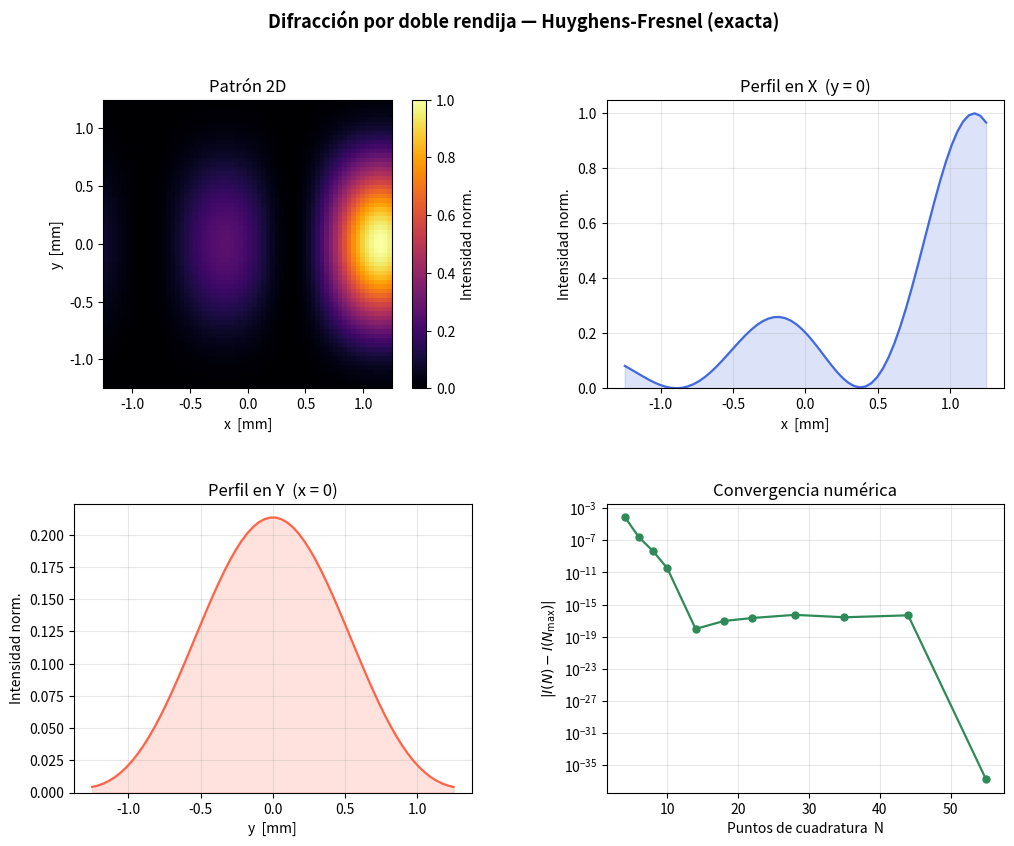
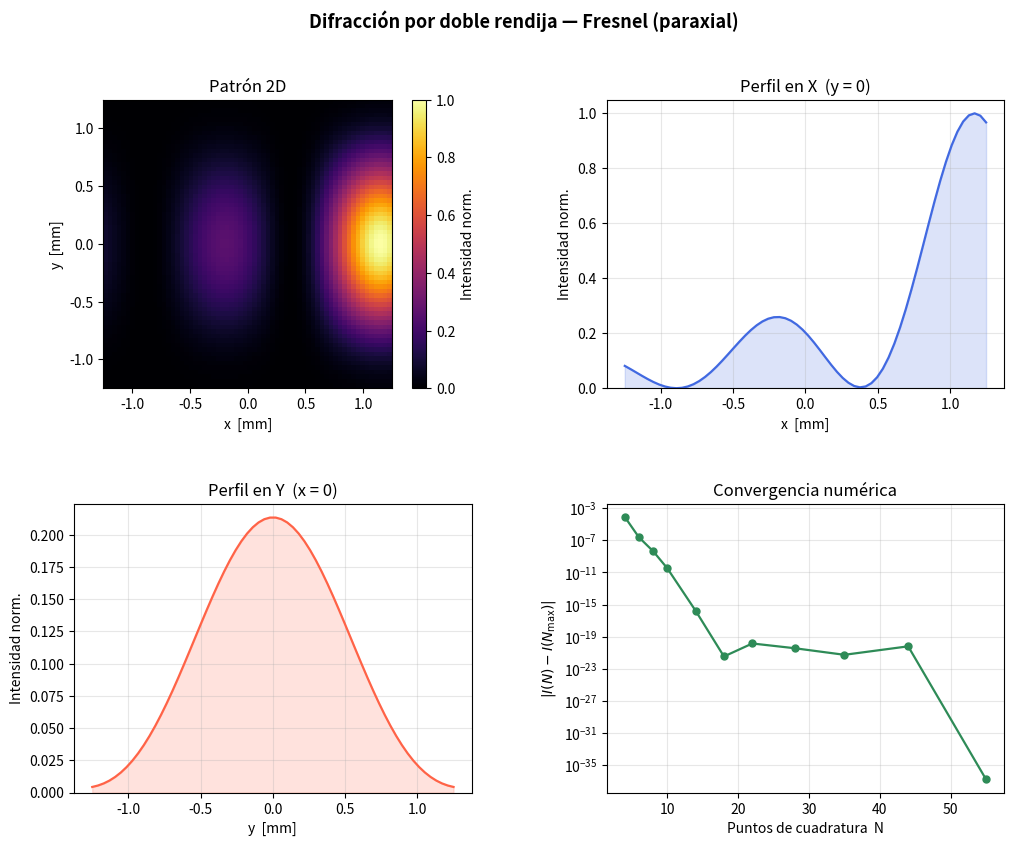
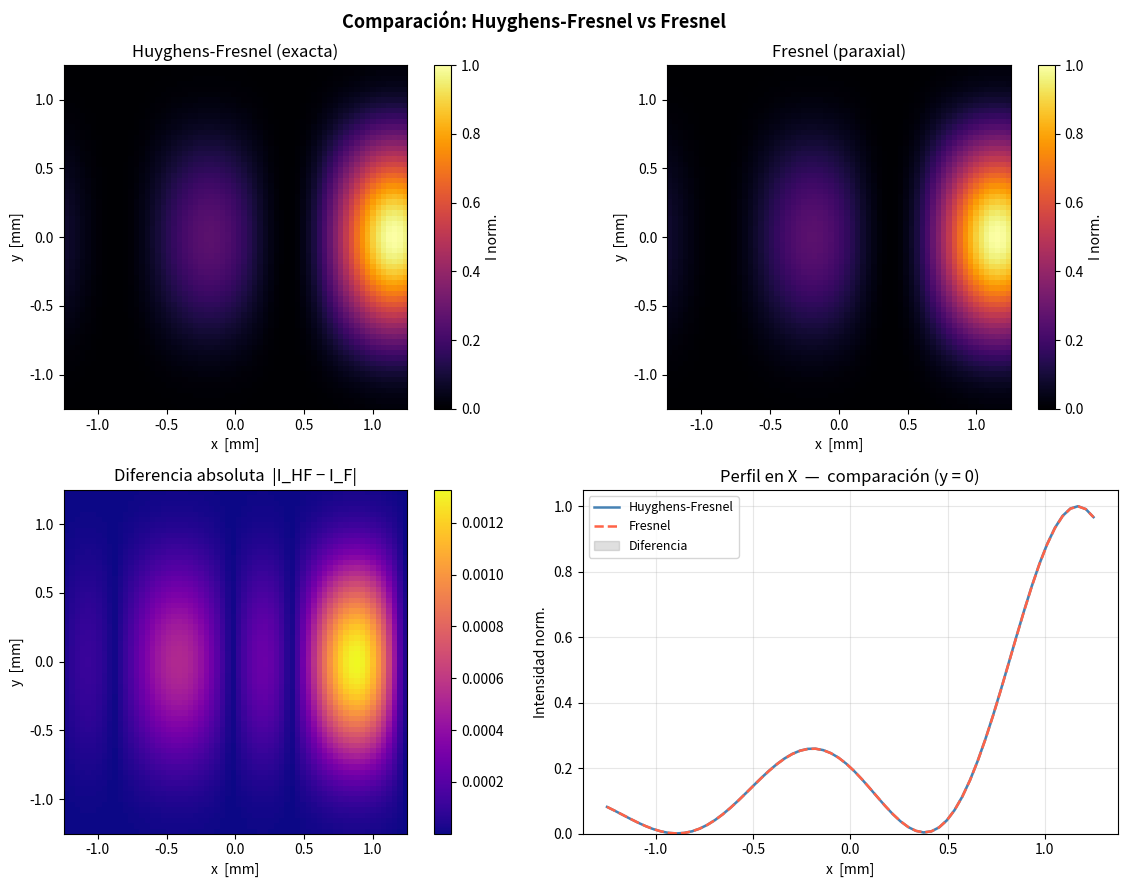

Write the Python code that produced these figures, in order.
"""
Simulador de difracción por doble rendija
==========================================
Compara la integral de Huyghens-Fresnel (exacta) con la integral de Fresnel
(aproximación paraxial) para dos rendijas rectangulares.

Geometría
---------
  Rendija 1 : centrada en (0, 0, n),   dimensiones p × q  [m]
  Rendija 2 : centrada en (a, b, n+c), dimensiones p2 × q2 [m]
  Plano de observación : z = z0

Método de integración
---------------------
  Cuadratura de Gauss-Legendre (numpy.polynomial.legendre.leggauss).
  Para integrales sobre dominios finitos con integrando analítico y
  moderadamente oscilatorio, GL converge exponencialmente con el número
  de puntos N_quad, siendo la opción más eficiente y confiable.

  - Huyghens-Fresnel : doble integral anidada (S1) dentro de doble integral
    (S2), calculada por filas para mantener uso de memoria bajo.
  - Fresnel : integral separable en x e y → dos integrales dobles 1D
    independientes.

λ = 632.8 nm (He-Ne)

Referencias
-----------
  Ecs. (7), (8) y (9) del documento "Teoría sobre la propagación de fotones
  por una y dos rendijas", febrero 2026.
"""

import numpy as np
import matplotlib.pyplot as plt
from matplotlib.gridspec import GridSpec
from numpy.polynomial.legendre import leggauss


# ======================================================================
class DifraccionDosRendijas:
    """
    Clase principal.  Orquesta el cálculo y la visualización.

    Parámetros
    ----------
    p, q     : ancho (x) y alto (y) de la rendija 1  [m]
    p2, q2   : ancho (x) y alto (y) de la rendija 2  [m]
    a, b     : posición (x, y) del centro de la rendija 2  [m]
    c        : separación longitudinal entre las dos rendijas  [m]
    z0       : posición z del plano de observación  [m]
    n        : posición z de la rendija 1  [m]
    N_grid   : número de puntos en cada eje del plano de observación
    N_quad   : puntos de cuadratura Gauss-Legendre (mayor → más preciso)
    x_range  : extensión total en x del plano de observación  [m]
    y_range  : extensión total en y del plano de observación  [m]
    """

    LAMBDA = 632.8e-9  # longitud de onda He-Ne [m]

    def __init__(
        self,
        p=0.10e-3, q=0.10e-3,
        p2=0.10e-3, q2=0.10e-3,
        a=0.30e-3,  b=0.0,
        c=20e-3,
        z0=200e-3,
        n=10e-3,
        N_grid=64,
        N_quad=30,
        x_range=2.5e-3,
        y_range=2.5e-3,
    ):
        self.lam = self.LAMBDA
        self.k   = 2.0 * np.pi / self.lam

        # geometría
        self.p,  self.q  = p,  q
        self.p2, self.q2 = p2, q2
        self.a,  self.b  = a,  b
        self.c   = c
        self.z0  = z0
        self.n   = n
        self.d2  = z0 - n - c   # distancia rendija-2 → plano de observación

        if self.d2 <= 0:
            raise ValueError(
                f"z0 ({z0*1e3:.1f} mm) debe ser mayor que n+c ({(n+c)*1e3:.1f} mm)."
            )

        # grilla de observación
        self.N_grid = N_grid
        self.N_quad = N_quad
        self.x0_arr = np.linspace(-x_range / 2, x_range / 2, N_grid)
        self.y0_arr = np.linspace(-y_range / 2, y_range / 2, N_grid)
        # meshgrid: filas → y, columnas → x
        self.X0, self.Y0 = np.meshgrid(self.x0_arr, self.y0_arr)

        # instancias de las subclases
        self._hf   = self.HuyghensFresnelDS(self)
        self._fres = self.FresnelDS(self)
        self._dif  = self.DiferenciaDS(self)

    # ------------------------------------------------------------------
    # Utilidad compartida: nodos y pesos GL escalados a [lo, hi]
    # ------------------------------------------------------------------
    @staticmethod
    def _gl_nodes(lo, hi, N):
        """Devuelve nodos y pesos de Gauss-Legendre en el intervalo [lo, hi]."""
        xi, wi = leggauss(N)
        nodes   = 0.5 * (hi - lo) * xi + 0.5 * (hi + lo)
        weights = 0.5 * (hi - lo) * wi
        return nodes, weights

    # ==================================================================
    # Subclase 1 — Huyghens-Fresnel
    # ==================================================================
    class HuyghensFresnelDS:
        """
        Campo difractado mediante la integral de Huyghens-Fresnel (ec. 8):

            U(x0,y0) = (i/λ)² ∫∫_{S2} T2(x2,y2)
                         [∫∫_{S1} T1(x1,y1) e^{ikr12}/r12 dx1dy1]
                         × e^{ikr2}/r2  dx2dy2

        con  r12 = √((x2-x1)²+(y2-y1)²+c²)
             r2  = √((x0-x2)²+(y0-y2)²+d2²)

        La integral interna sobre S1 se vectoriza completamente.
        La integral externa se evalúa fila a fila (fila de y0) para
        mantener el uso de memoria acotado.
        """

        def __init__(self, parent):
            self.p = parent

        # ----------------------------------------------------------------
        def _inner_integral(self, x2, y2, N):
            """
            Calcula I_inner[i,j] = ∫∫_{S1} T1 e^{ikr12}/r12 dx1dy1
            para cada nodo (x2[i], y2[j]) del dominio S2.

            Devuelve array complejo de forma (N2, N2).
            """
            p = self.p
            x1, wx1 = p._gl_nodes(-p.p / 2,  p.p / 2,  N)
            y1, wy1 = p._gl_nodes(-p.q / 2,  p.q / 2,  N)

            # Broadcasting: r12[i,j,m,n] = sqrt((x2[i]-x1[m])²+(y2[j]-y1[n])²+c²)
            dx = x2[:, None, None, None] - x1[None, None, :, None]  # (N2,1,N1,1)
            dy = y2[None, :, None, None] - y1[None, None, None, :]  # (1,N2,1,N1)
            r12 = np.sqrt(dx**2 + dy**2 + p.c**2)                   # (N2,N2,N1,N1)

            # pesos combinados S1
            W1 = wx1[None, None, :, None] * wy1[None, None, None, :]  # (1,1,N1,N1)
            integrand = W1 * np.exp(1j * p.k * r12) / r12             # (N2,N2,N1,N1)
            return integrand.sum(axis=(2, 3))                          # (N2,N2)

        # ----------------------------------------------------------------
        def calcular(self):
            """
            Devuelve el campo complejo U_HF de forma (N_grid, N_grid).
            """
            p = self.p
            N = p.N_quad

            x2, wx2 = p._gl_nodes(p.a - p.p2 / 2, p.a + p.p2 / 2, N)
            y2, wy2 = p._gl_nodes(p.b - p.q2 / 2, p.b + p.q2 / 2, N)

            I_inner = self._inner_integral(x2, y2, N)   # (N2,N2)
            prefactor = (1j / p.lam) ** 2

            U_field = np.zeros((p.N_grid, p.N_grid), dtype=complex)

            # --- integral externa, fila a fila para ahorrar memoria ---
            for m, y_obs in enumerate(p.y0_arr):
                dy2 = y_obs - y2                            # (N2,)
                # dx2[n, i] = x0_arr[n] - x2[i]
                dx2 = p.x0_arr[:, None] - x2[None, :]      # (Ng, N2)

                # r2[n, i, j] = sqrt(dx2[n,i]²+dy2[j]²+d2²)
                r2 = np.sqrt(
                    dx2[:, :, None] ** 2            # (Ng,N2,1)
                    + dy2[None, None, :] ** 2        # (1,1,N2)
                    + p.d2 ** 2
                )                                            # (Ng,N2,N2)

                # pesos S2
                W2 = wx2[None, :, None] * wy2[None, None, :]  # (1,N2,N2)

                outer = I_inner[None, :, :] * np.exp(1j * p.k * r2) / r2 * W2
                U_field[m, :] = prefactor * outer.sum(axis=(1, 2))

            return U_field

        # ----------------------------------------------------------------
        def convergencia(self, x0=0.0, y0=0.0, N_list=None):
            """
            Intensidad en el punto (x0,y0) para distintos N_quad.
            Permite visualizar la convergencia de la cuadratura GL.
            """
            if N_list is None:
                N_list = [4, 6, 8, 10, 14, 18, 22, 28, 35, 44, 55]
            p = self.p
            resultados = []

            for N in N_list:
                x2, wx2 = p._gl_nodes(p.a - p.p2 / 2, p.a + p.p2 / 2, N)
                y2, wy2 = p._gl_nodes(p.b - p.q2 / 2, p.b + p.q2 / 2, N)

                I_inner = self._inner_integral(x2, y2, N)   # (N2,N2)

                dx2 = x0 - x2                                # (N2,)
                dy2 = y0 - y2                                # (N2,)
                r2  = np.sqrt(
                    dx2[:, None] ** 2 + dy2[None, :] ** 2 + p.d2 ** 2
                )                                            # (N2,N2)

                W2 = wx2[:, None] * wy2[None, :]
                U  = (1j / p.lam) ** 2 * (
                    I_inner * np.exp(1j * p.k * r2) / r2 * W2
                ).sum()
                resultados.append(abs(U) ** 2)

            return N_list, resultados

    # ==================================================================
    # Subclase 2 — Fresnel (paraxial, separable en x e y)
    # ==================================================================
    class FresnelDS:
        """
        Campo difractado mediante la integral de Fresnel (ec. 7).

        Gracias a la separabilidad del núcleo paraxial:

            exp(ik/(2c)[(x2-x1)²+(y2-y1)²]) = exp(ik/(2c)(x2-x1)²)
                                               × exp(ik/(2c)(y2-y1)²)

        el campo factoriza como  U_F(x0,y0) ∝ Ux(x0) · Uy(y0),
        reduciendo el costo a dos integrales dobles 1D independientes.

            Ux(x0) = ∫_{S2x} [∫_{S1x} exp(ik(x2-x1)²/2c) dx1]
                              × exp(ik(x0-x2)²/2d2) dx2

        (análogo para y).
        """

        def __init__(self, parent):
            self.p = parent

        # ----------------------------------------------------------------
        def _integral_1d(self, obs_arr, lo1, hi1, lo2, hi2, N):
            """
            Calcula la integral de Fresnel doble 1D para un eje dado.

            Parámetros
            ----------
            obs_arr : puntos de observación en este eje
            lo1,hi1 : límites de integración en S1 (rendija 1)
            lo2,hi2 : límites de integración en S2 (rendija 2)
            N       : puntos GL

            Devuelve array complejo de longitud len(obs_arr).
            """
            p = self.p
            k, c, d2 = p.k, p.c, p.d2

            x1, wx1 = p._gl_nodes(lo1, hi1, N)
            x2, wx2 = p._gl_nodes(lo2, hi2, N)

            # Integral interna: I(x2_i) = Σ_j wx1[j] exp(ik(x2_i-x1_j)²/2c)
            dx_inner = x2[:, None] - x1[None, :]                    # (N2, N1)
            I_inner  = (wx1 * np.exp(1j * k / (2*c) * dx_inner**2)).sum(axis=1)  # (N2,)

            # Integral externa para todos los puntos de observación
            # U(obs_m) = Σ_i wx2[i] I(x2_i) exp(ik(obs_m-x2_i)²/2d2)
            dx_outer = obs_arr[:, None] - x2[None, :]               # (M, N2)
            phase    = np.exp(1j * k / (2 * d2) * dx_outer**2)      # (M, N2)
            return (wx2 * I_inner * phase).sum(axis=1)               # (M,)

        # ----------------------------------------------------------------
        def calcular(self):
            """
            Devuelve el campo complejo U_Fresnel de forma (N_grid, N_grid).

            El prefactor físico 1/(λ²cd2) asegura que la intensidad esté
            en las mismas unidades que U_HF para la comparación.
            """
            p  = self.p
            N  = p.N_quad

            Ux = self._integral_1d(
                p.x0_arr,
                -p.p/2, p.p/2,
                p.a - p.p2/2, p.a + p.p2/2,
                N,
            )  # (N_grid,)

            Uy = self._integral_1d(
                p.y0_arr,
                -p.q/2, p.q/2,
                p.b - p.q2/2, p.b + p.q2/2,
                N,
            )  # (N_grid,)

            # U_F(y_m, x_n) = prefactor * Uy[m] * Ux[n]
            # np.outer(Uy, Ux) → filas = y, columnas = x  ✓
            prefactor = 1.0 / ((1j * p.lam)**2 * p.c * p.d2)
            return prefactor * np.outer(Uy, Ux)

        # ----------------------------------------------------------------
        def convergencia(self, x0=0.0, y0=0.0, N_list=None):
            """
            Intensidad en el punto (x0,y0) para distintos N_quad.
            """
            if N_list is None:
                N_list = [4, 6, 8, 10, 14, 18, 22, 28, 35, 44, 55]
            p = self.p
            k, c, d2 = p.k, p.c, p.d2
            resultados = []

            for N in N_list:
                x1, wx1 = p._gl_nodes(-p.p/2,  p.p/2,  N)
                y1, wy1 = p._gl_nodes(-p.q/2,  p.q/2,  N)
                x2, wx2 = p._gl_nodes(p.a - p.p2/2, p.a + p.p2/2, N)
                y2, wy2 = p._gl_nodes(p.b - p.q2/2, p.b + p.q2/2, N)

                # eje x
                dx_i = x2[:, None] - x1[None, :]
                Ix   = (wx1 * np.exp(1j*k/(2*c)*dx_i**2)).sum(axis=1)
                Ux   = (wx2 * Ix * np.exp(1j*k/(2*d2)*(x0-x2)**2)).sum()

                # eje y
                dy_i = y2[:, None] - y1[None, :]
                Iy   = (wy1 * np.exp(1j*k/(2*c)*dy_i**2)).sum(axis=1)
                Uy   = (wy2 * Iy * np.exp(1j*k/(2*d2)*(y0-y2)**2)).sum()

                pref = 1.0 / ((1j * p.lam)**2 * c * d2)
                U    = pref * Ux * Uy
                resultados.append(abs(U)**2)

            return N_list, resultados

    # ==================================================================
    # Subclase 3 — Diferencia
    # ==================================================================
    class DiferenciaDS:
        """
        Calcula la diferencia entre los patrones normalizados de
        Huyghens-Fresnel y Fresnel.

            ΔI_abs = |I_HF_norm − I_F_norm|
            ΔI_rel = ΔI_abs  [%]  (ya normalizadas, el máximo de HF = 1)
        """

        def __init__(self, parent):
            self.p = parent

        def calcular(self, I_hf, I_fres):
            """
            Recibe las intensidades crudas y devuelve las diferencias
            trabajando sobre versiones normalizadas al máximo de I_hf.
            """
            norm    = I_hf.max()
            I_hf_n  = I_hf  / norm
            I_fres_n = I_fres / norm
            dif_abs = np.abs(I_hf_n - I_fres_n)
            return dif_abs, I_hf_n, I_fres_n

    # ==================================================================
    # Ejecución principal
    # ==================================================================
    def run(self):
        """
        Calcula ambos campos, la diferencia y genera las tres figuras:
          1. Figura Huyghens-Fresnel  (4 paneles)
          2. Figura Fresnel           (4 paneles)
          3. Figura comparativa       (4 paneles)
        """
        print("=" * 55)
        print("  Simulador de difracción por doble rendija")
        print(f"  λ = {self.lam*1e9:.1f} nm   N_quad = {self.N_quad}")
        print(f"  Rendija 1 : {self.p*1e3:.2f}×{self.q*1e3:.2f} mm  en z={self.n*1e3:.1f} mm")
        print(f"  Rendija 2 : {self.p2*1e3:.2f}×{self.q2*1e3:.2f} mm  en ({self.a*1e3:.2f},{self.b*1e3:.2f}) mm")
        print(f"  Separación c = {self.c*1e3:.1f} mm   z_obs = {self.z0*1e3:.1f} mm")
        print("=" * 55)

        # ---------- cálculo de campos ----------
        print("\n[1/4] Calculando Huyghens-Fresnel ...", flush=True)
        U_hf   = self._hf.calcular()
        I_hf   = np.abs(U_hf) ** 2
        print("      listo.")

        print("[2/4] Calculando Fresnel ...", flush=True)
        U_fres = self._fres.calcular()
        I_fres = np.abs(U_fres) ** 2
        print("      listo.")

        # ---------- diferencia ----------
        dif_abs, I_hf_n, I_fres_n = self._dif.calcular(I_hf, I_fres)

        # ---------- convergencia ----------
        print("[3/4] Calculando convergencia numérica ...", flush=True)
        N_list, conv_hf   = self._hf.convergencia()
        _,      conv_fres = self._fres.convergencia()
        print("      listo.")

        # ---------- plots ----------
        print("[4/4] Generando figuras ...")
        self._plot_resultado(
            I_hf,  "Huyghens-Fresnel (exacta)", N_list, conv_hf
        )
        self._plot_resultado(
            I_fres, "Fresnel (paraxial)",        N_list, conv_fres
        )
        self._plot_diferencia(I_hf_n, I_fres_n, dif_abs)
        print("      listo.\n")
        plt.show()

    # ==================================================================
    # Visualización
    # ==================================================================
    def _plot_resultado(self, I, titulo, N_list, conv):
        """
        Figura de 4 paneles para un método de integración:
          [0,0] Patrón 2D de difracción
          [0,1] Perfil de intensidad en X (corte en y ≈ 0)
          [1,0] Perfil de intensidad en Y (corte en x ≈ 0)
          [1,1] Convergencia numérica
        """
        x_mm = self.x0_arr * 1e3
        y_mm = self.y0_arr * 1e3
        ext  = [x_mm[0], x_mm[-1], y_mm[0], y_mm[-1]]

        iy0 = np.argmin(np.abs(self.y0_arr))
        ix0 = np.argmin(np.abs(self.x0_arr))
        I_n = I / I.max()

        fig = plt.figure(figsize=(12, 9))
        fig.suptitle(
            f"Difracción por doble rendija — {titulo}",
            fontsize=13, fontweight="bold",
        )
        gs = GridSpec(2, 2, figure=fig, hspace=0.40, wspace=0.34)

        # --- Patrón 2D ---
        ax1 = fig.add_subplot(gs[0, 0])
        im  = ax1.imshow(
            I_n, extent=ext, origin="lower",
            cmap="inferno", aspect="equal", vmin=0, vmax=1,
        )
        plt.colorbar(im, ax=ax1, label="Intensidad norm.")
        ax1.set_xlabel("x  [mm]")
        ax1.set_ylabel("y  [mm]")
        ax1.set_title("Patrón 2D")

        # --- Perfil en X ---
        ax2 = fig.add_subplot(gs[0, 1])
        ax2.plot(x_mm, I_n[iy0, :], color="royalblue", lw=1.6)
        ax2.fill_between(x_mm, I_n[iy0, :], alpha=0.18, color="royalblue")
        ax2.set_xlabel("x  [mm]")
        ax2.set_ylabel("Intensidad norm.")
        ax2.set_title("Perfil en X  (y = 0)")
        ax2.set_ylim(bottom=0)
        ax2.grid(alpha=0.3)

        # --- Perfil en Y ---
        ax3 = fig.add_subplot(gs[1, 0])
        ax3.plot(y_mm, I_n[:, ix0], color="tomato", lw=1.6)
        ax3.fill_between(y_mm, I_n[:, ix0], alpha=0.18, color="tomato")
        ax3.set_xlabel("y  [mm]")
        ax3.set_ylabel("Intensidad norm.")
        ax3.set_title("Perfil en Y  (x = 0)")
        ax3.set_ylim(bottom=0)
        ax3.grid(alpha=0.3)

        # --- Convergencia ---
        ax4 = fig.add_subplot(gs[1, 1])
        conv_arr = np.array(conv, dtype=float)
        ref      = conv_arr[-1]
        error    = np.abs(conv_arr - ref) + 1e-30 * ref   # evitar log(0)
        ax4.semilogy(N_list, error, "o-", color="seagreen", lw=1.6, ms=5)
        ax4.set_xlabel("Puntos de cuadratura  N")
        ax4.set_ylabel(r"$|I(N) - I(N_\mathrm{max})|$")
        ax4.set_title("Convergencia numérica")
        ax4.grid(alpha=0.3, which="both")

        fig.tight_layout()

    # ------------------------------------------------------------------
    def _plot_diferencia(self, I_hf_n, I_fres_n, dif_abs):
        """
        Figura comparativa de 4 paneles:
          [0,0] Patrón normalizado HF
          [0,1] Patrón normalizado Fresnel
          [1,0] Diferencia absoluta  |I_HF - I_F|
          [1,1] Perfil central de ambos métodos superpuestos
        """
        x_mm = self.x0_arr * 1e3
        y_mm = self.y0_arr * 1e3
        ext  = [x_mm[0], x_mm[-1], y_mm[0], y_mm[-1]]
        iy0  = np.argmin(np.abs(self.y0_arr))

        fig, axes = plt.subplots(2, 2, figsize=(12, 9))
        fig.suptitle(
            "Comparación: Huyghens-Fresnel vs Fresnel",
            fontsize=13, fontweight="bold",
        )

        im0 = axes[0, 0].imshow(
            I_hf_n, extent=ext, origin="lower", cmap="inferno",
            vmin=0, vmax=1,
        )
        axes[0, 0].set_title("Huyghens-Fresnel (exacta)")
        plt.colorbar(im0, ax=axes[0, 0], label="I norm.")

        im1 = axes[0, 1].imshow(
            I_fres_n, extent=ext, origin="lower", cmap="inferno",
            vmin=0, vmax=1,
        )
        axes[0, 1].set_title("Fresnel (paraxial)")
        plt.colorbar(im1, ax=axes[0, 1], label="I norm.")

        im2 = axes[1, 0].imshow(
            dif_abs, extent=ext, origin="lower", cmap="plasma",
        )
        axes[1, 0].set_title("Diferencia absoluta  |I_HF − I_F|")
        plt.colorbar(im2, ax=axes[1, 0])

        # perfil central superpuesto
        ax_p = axes[1, 1]
        ax_p.plot(x_mm, I_hf_n[iy0, :],  lw=1.8, label="Huyghens-Fresnel", color="steelblue")
        ax_p.plot(x_mm, I_fres_n[iy0, :], lw=1.8, label="Fresnel", color="tomato",
                  linestyle="--")
        ax_p.fill_between(x_mm,
                           np.minimum(I_hf_n[iy0, :], I_fres_n[iy0, :]),
                           np.maximum(I_hf_n[iy0, :], I_fres_n[iy0, :]),
                           alpha=0.25, color="gray", label="Diferencia")
        ax_p.set_xlabel("x  [mm]")
        ax_p.set_ylabel("Intensidad norm.")
        ax_p.set_title("Perfil en X  —  comparación (y = 0)")
        ax_p.set_ylim(bottom=0)
        ax_p.legend(fontsize=9)
        ax_p.grid(alpha=0.3)

        for ax in axes.flat[:3]:
            ax.set_xlabel("x  [mm]")
            ax.set_ylabel("y  [mm]")

        fig.tight_layout()


# ======================================================================
# Punto de entrada
# ======================================================================
if __name__ == "__main__":
    # Parámetros de ejemplo
    # ---------------------
    # Dos rendijas simétricas de 0.1 mm × 0.1 mm separadas 0.3 mm en x.
    # La primera en z = 10 mm, la segunda en z = 30 mm (c = 20 mm).
    # Plano de observación en z = 230 mm.

    sim = DifraccionDosRendijas(
        p=0.10e-3,  q=0.10e-3,    # rendija 1: 0.10 × 0.10 mm
        p2=0.10e-3, q2=0.10e-3,   # rendija 2: 0.10 × 0.10 mm
        a=0.30e-3,  b=0.0,         # centro rendija 2: (0.3, 0) mm
        c=20e-3,                   # separación entre rendijas: 20 mm
        z0=230e-3,                 # plano de observación: 230 mm
        n=10e-3,                   # posición z rendija 1: 10 mm
        N_grid=64,                 # resolución del plano de observación
        N_quad=30,                 # puntos de cuadratura GL (≥20 es preciso)
        x_range=2.5e-3,            # ventana de observación: ±1.25 mm en x
        y_range=2.5e-3,            #                         ±1.25 mm en y
    )
    sim.run()
